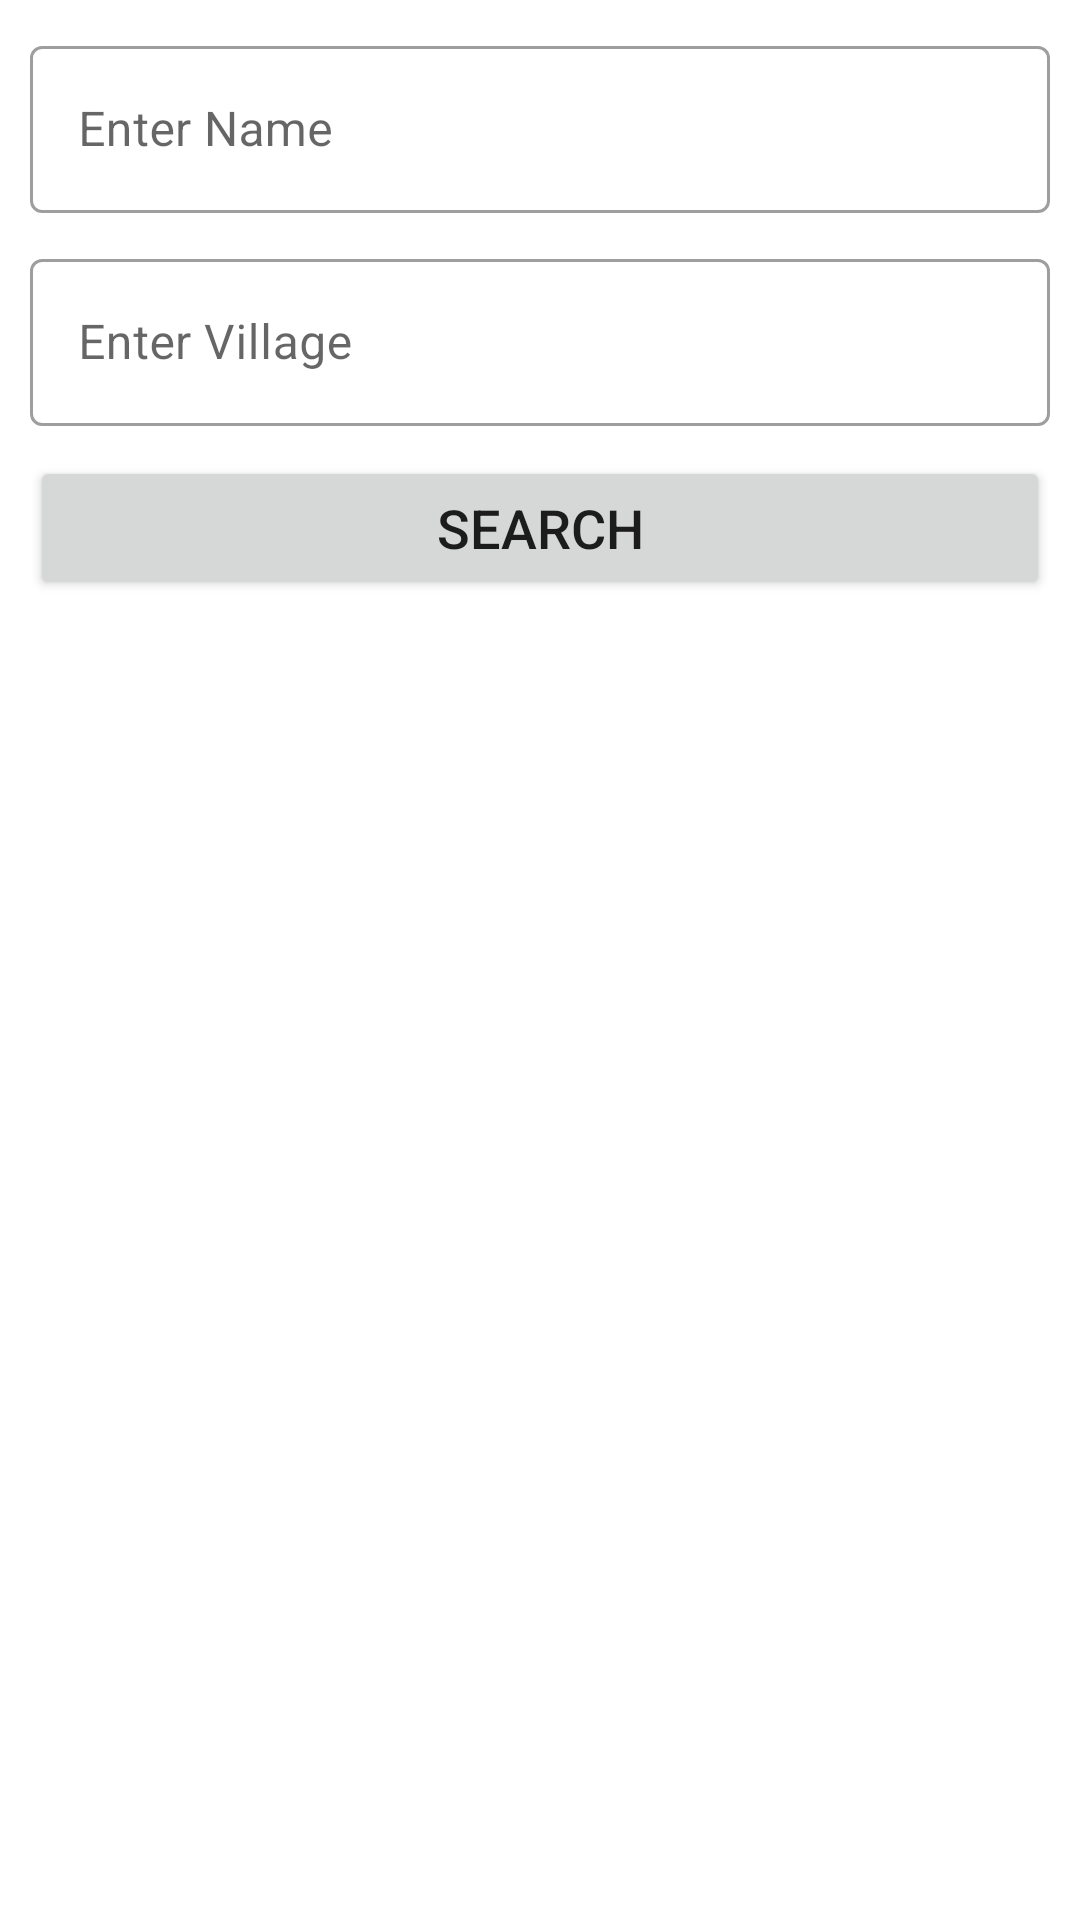

Android layout source for this screen:
<!-- AndroidManifest.xml: application theme Theme.MaternalMortality -->
<!-- res/layout/activity_search_patient.xml -->
<?xml version="1.0" encoding="utf-8"?>
<androidx.constraintlayout.widget.ConstraintLayout xmlns:android="http://schemas.android.com/apk/res/android"
    xmlns:app="http://schemas.android.com/apk/res-auto"
    xmlns:tools="http://schemas.android.com/tools"
    android:layout_width="match_parent"
    android:layout_height="match_parent"
    tools:context=".SearchPatientActivity">


    <com.google.android.material.textfield.TextInputLayout
        android:id="@+id/one"
        style="@style/Widget.MaterialComponents.TextInputLayout.OutlinedBox"
        android:layout_width="0dp"
        android:layout_height="wrap_content"
        android:layout_margin="10dp"
        android:layout_marginStart="9dp"
        android:layout_marginEnd="9dp"
        android:hint="Enter Name"
        app:layout_constraintEnd_toEndOf="parent"
        app:layout_constraintStart_toStartOf="parent"
        app:layout_constraintTop_toTopOf="parent">

        <com.google.android.material.textfield.TextInputEditText
            android:layout_width="match_parent"
            android:layout_height="wrap_content"
            />
    </com.google.android.material.textfield.TextInputLayout>

    <com.google.android.material.textfield.TextInputLayout
        android:id="@+id/two"
        style="@style/Widget.MaterialComponents.TextInputLayout.OutlinedBox"
        android:layout_width="0dp"
        android:layout_height="wrap_content"
        android:layout_margin="10dp"
        android:layout_marginStart="9dp"
        android:layout_marginEnd="9dp"
        android:hint="Enter Village"
        app:layout_constraintEnd_toEndOf="parent"
        app:layout_constraintStart_toStartOf="parent"
        app:layout_constraintTop_toBottomOf="@id/one">

        <com.google.android.material.textfield.TextInputEditText
            android:layout_width="match_parent"
            android:layout_height="wrap_content"
            />
    </com.google.android.material.textfield.TextInputLayout>

    <Button
        android:id="@+id/searchButton"
        android:layout_width="match_parent"
        android:layout_height="wrap_content"
        app:layout_constraintStart_toStartOf="parent"
        app:layout_constraintTop_toBottomOf="@id/two"
        android:layout_margin="10dp"
        android:text="Search"
        android:textSize="18dp"/>

</androidx.constraintlayout.widget.ConstraintLayout>
<!-- resources referenced by this layout -->
<resources>
  <style name="Theme.MaternalMortality" parent="Theme.MaterialComponents.DayNight.NoActionBar">
          
          <item name="colorPrimary">@color/purple_500</item>
          <item name="colorPrimaryVariant">@color/purple_700</item>
          <item name="colorOnPrimary">@color/white</item>
          
          <item name="colorSecondary">@color/teal_200</item>
          <item name="colorSecondaryVariant">@color/teal_700</item>
          <item name="colorOnSecondary">@color/black</item>
          
          <item name="android:statusBarColor" tools:targetApi="l">?attr/colorPrimaryVariant</item>
          
      </style>
  <color name="purple_500">#FF6200EE</color>
  <color name="purple_700">#FF3700B3</color>
  <color name="white">#FFFFFFFF</color>
  <color name="teal_200">#FF03DAC5</color>
  <color name="teal_700">#FF018786</color>
  <color name="black">#FF000000</color>
</resources>
